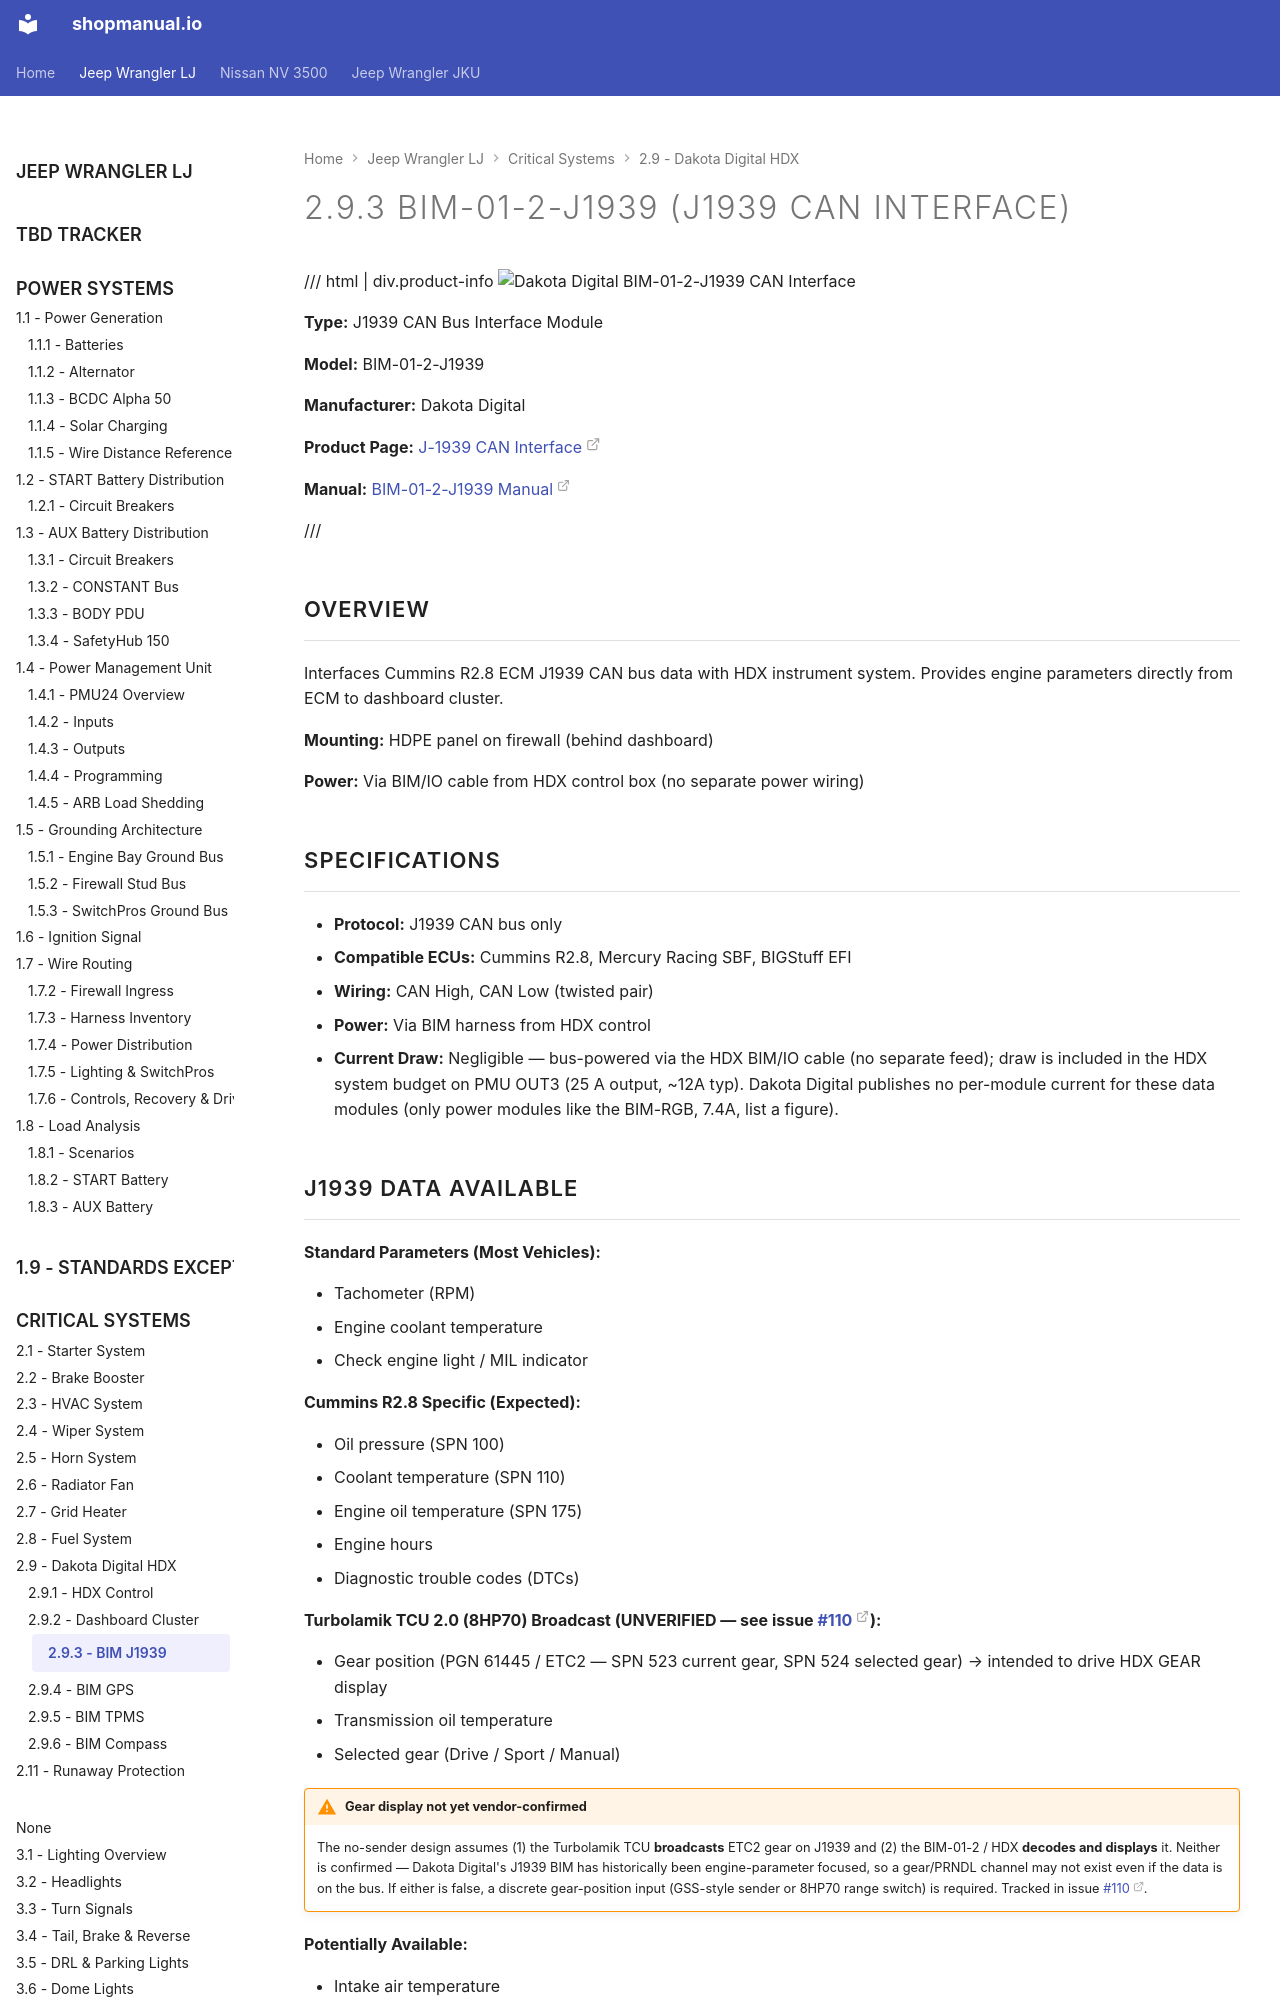

repository: sob/shopmanual.io · page: jeep_lj/02-engine-systems/09-gauge-cluster/03-bim-j1939/index.html · generator: mkdocs

---
hide:
  - toc
tags:
  - product-details
  - gauge-cluster
  - bim-module
  - j1939
---

# 2.9.3 BIM-01-2-J1939 (J1939 CAN Interface) {#bim-j1939-interface}

/// html | div.product-info
![Dakota Digital BIM-01-2-J1939 CAN Interface](../../images/dakota-digital-bim-01-2-j1939.jpg){ loading=lazy }

**Type:** J1939 CAN Bus Interface Module

**Model:** BIM-01-2-J1939

**Manufacturer:** Dakota Digital

**Product Page:** [J-1939 CAN Interface][product-link]

**Manual:** [BIM-01-2-J1939 Manual][manual-link]

///

## Overview

Interfaces Cummins R2.8 ECM J1939 CAN bus data with HDX instrument system. Provides engine parameters directly from ECM to dashboard cluster.

**Mounting:** HDPE panel on firewall (behind dashboard)

**Power:** Via BIM/IO cable from HDX control box (no separate power wiring)

## Specifications

- **Protocol:** J1939 CAN bus only
- **Compatible ECUs:** Cummins R2.8, Mercury Racing SBF, BIGStuff EFI
- **Wiring:** CAN High, CAN Low (twisted pair)
- **Power:** Via BIM harness from HDX control
- **Current Draw:** Negligible — bus-powered via the HDX BIM/IO cable (no separate feed); draw is included in the HDX system budget on PMU OUT3 (25 A output, ~12A typ). Dakota Digital publishes no per-module current for these data modules (only power modules like the BIM-RGB, 7.4A, list a figure).
